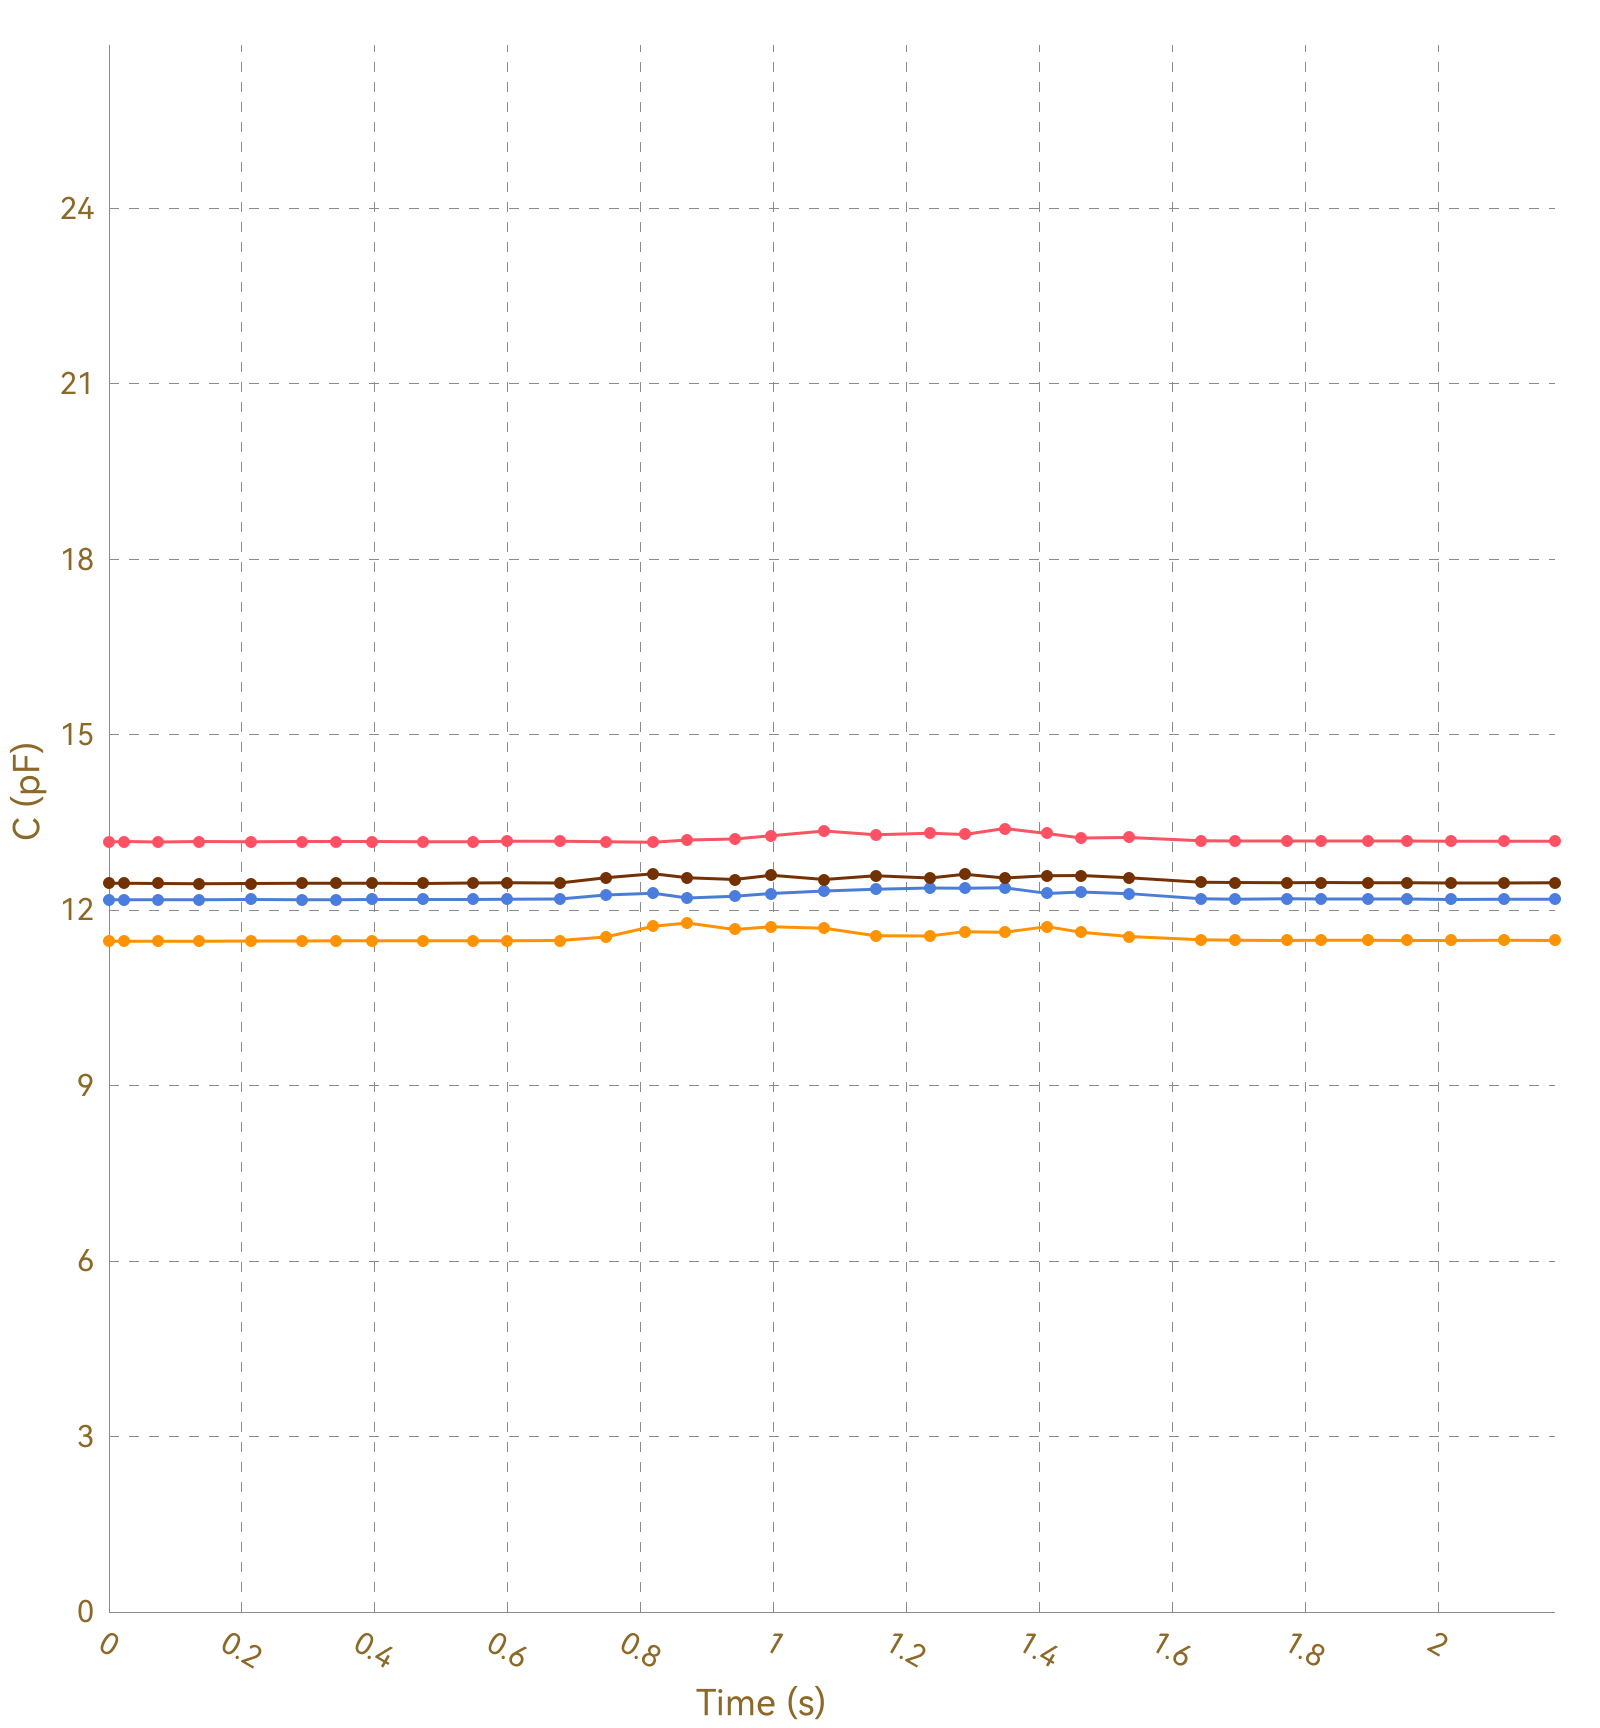

Source data for this figure (header and first rows):
, Ch1, , Ch2, , Ch3, , Ch4, , Ch5, , Ch6, , Ch7, , Ch8, 
Time (s), C (pF), ΔC/C0 (%), C (pF), ΔC/C0 (%), C (pF), ΔC/C0 (%), C (pF), ΔC/C0 (%), C (pF), ΔC/C0 (%), C (pF), ΔC/C0 (%), C (pF), ΔC/C0 (%), C (pF), ΔC/C0 (%)
0.023, 13.17, 0.0000, 11.47, 0.0000, 12.18, 0.0000, 12.46, 0.0000, OL, OL, OL, OL, OL, OL, 0.0000, 0.0000
0.025, 13.17, 0.0000, 11.47, 0.0000, 12.18, 0.0000, 12.46, 0.0000, OL, OL, OL, OL, OL, OL, 0.0000, 0.0000
0.028, 13.17, 0.0000, 11.47, 0.0000, 12.18, 0.0000, 12.46, 0.0000, OL, OL, OL, OL, OL, OL, 0.0000, 0.0000
0.034, 13.17, 0.0000, 11.47, 0.0000, 12.18, 0.0000, 12.45, 0.0000, OL, OL, OL, OL, OL, OL, 0.0000, 0.0000
0.036, 13.17, 0.0000, 11.47, 0.0000, 12.18, 0.0000, 12.46, 0.0000, OL, OL, OL, OL, OL, OL, 0.0000, 0.0000
0.066, 13.17, 0.0000, 11.47, 0.0000, 12.18, 0.0000, 12.46, 0.0000, OL, OL, OL, OL, OL, OL, 0.0000, 0.0000
0.072, 13.17, 0.0000, 11.47, 0.0000, 12.18, 0.0000, 12.46, 0.0000, OL, OL, OL, OL, OL, OL, 0.0000, 0.0000
0.074, 13.17, 0.0000, 11.47, 0.0000, 12.18, 0.0000, 12.46, 0.0000, OL, OL, OL, OL, OL, OL, 0.0000, 0.0000
0.104, 13.17, 0.0000, 11.47, 0.0000, 12.18, 0.0000, 12.46, 0.0000, OL, OL, OL, OL, OL, OL, 0.0000, 0.0000
0.108, 13.17, 0.0000, 11.47, 0.0000, 12.17, 0.0000, 12.46, 0.0000, OL, OL, OL, OL, OL, OL, 0.0000, 0.0000
0.110, 13.17, 0.0000, 11.47, 0.0000, 12.18, 0.0000, 12.46, 0.0000, OL, OL, OL, OL, OL, OL, 0.0000, 0.0000
0.136, 13.17, 0.0000, 11.47, 0.0000, 12.18, 0.0000, 12.46, 0.0000, OL, OL, OL, OL, OL, OL, 0.0000, 0.0000
0.138, 13.18, 0.0000, 11.47, 0.0000, 12.18, 0.0000, 12.46, 0.0000, OL, OL, OL, OL, OL, OL, 0.0000, 0.0000
0.157, 13.17, 0.0000, 11.47, 0.0000, 12.18, 0.0000, 12.46, 0.0000, OL, OL, OL, OL, OL, OL, 0.0000, 0.0000
0.159, 13.17, 0.0000, 11.47, 0.0000, 12.18, 0.0000, 12.46, 0.0000, OL, OL, OL, OL, OL, OL, 0.0000, 0.0000
0.165, 13.18, 0.0000, 11.47, 0.0000, 12.18, 0.0000, 12.46, 0.0000, OL, OL, OL, OL, OL, OL, 0.0000, 0.0000
0.168, 13.17, 0.0000, 11.47, 0.0000, 12.18, 0.0000, 12.46, 0.0000, OL, OL, OL, OL, OL, OL, 0.0000, 0.0000
0.170, 13.17, 0.0000, 11.48, 0.0000, 12.18, 0.0000, 12.46, 0.0000, OL, OL, OL, OL, OL, OL, 0.0000, 0.0000
0.183, 13.17, 0.0000, 11.47, 0.0000, 12.18, 0.0000, 12.46, 0.0000, OL, OL, OL, OL, OL, OL, 0.0000, 0.0000
0.213, 13.17, 0.0000, 11.47, 0.0000, 12.18, 0.0000, 12.46, 0.0000, OL, OL, OL, OL, OL, OL, 0.0000, 0.0000
0.217, 13.17, 0.0000, 11.48, 0.0000, 12.18, 0.0000, 12.46, 0.0000, OL, OL, OL, OL, OL, OL, 0.0000, 0.0000
0.219, 13.18, 0.0000, 11.47, 0.0000, 12.18, 0.0000, 12.46, 0.0000, OL, OL, OL, OL, OL, OL, 0.0000, 0.0000
0.221, 13.17, 0.0000, 11.47, 0.0000, 12.18, 0.0000, 12.46, 0.0000, OL, OL, OL, OL, OL, OL, 0.0000, 0.0000
0.252, 13.17, 0.0000, 11.47, 0.0000, 12.18, 0.0000, 12.46, 0.0000, OL, OL, OL, OL, OL, OL, 0.0000, 0.0000
0.255, 13.17, 0.0000, 11.47, 0.0000, 12.18, 0.0000, 12.46, 0.0000, OL, OL, OL, OL, OL, OL, 0.0000, 0.0000
0.258, 13.17, 0.0000, 11.48, 0.0000, 12.18, 0.0000, 12.46, 0.0000, OL, OL, OL, OL, OL, OL, 0.0000, 0.0000
0.260, 13.17, 0.0000, 11.47, 0.0000, 12.18, 0.0000, 12.46, 0.0000, OL, OL, OL, OL, OL, OL, 0.0000, 0.0000
0.291, 13.17, 0.0000, 11.47, 0.0000, 12.18, 0.0000, 12.46, 0.0000, OL, OL, OL, OL, OL, OL, 0.0000, 0.0000
0.294, 13.18, 0.0000, 11.48, 0.0000, 12.18, 0.0000, 12.46, 0.0000, OL, OL, OL, OL, OL, OL, 0.0000, 0.0000
0.298, 13.18, 0.0000, 11.47, 0.0000, 12.18, 0.0000, 12.46, 0.0000, OL, OL, OL, OL, OL, OL, 0.0000, 0.0000
0.333, 13.18, 0.0000, 11.48, 0.0000, 12.18, 0.0000, 12.46, 0.0000, OL, OL, OL, OL, OL, OL, 0.0000, 0.0000
0.337, 13.17, 0.0000, 11.47, 0.0000, 12.18, 0.0000, 12.46, 0.0000, OL, OL, OL, OL, OL, OL, 0.0000, 0.0000
0.339, 13.17, 0.0000, 11.48, 0.0000, 12.18, 0.0000, 12.46, 0.0000, OL, OL, OL, OL, OL, OL, 0.0000, 0.0000
0.342, 13.17, 0.0000, 11.48, 0.0000, 12.18, 0.0000, 12.46, 0.0000, OL, OL, OL, OL, OL, OL, 0.0000, 0.0000
0.375, 13.17, 0.0000, 11.47, 0.0000, 12.18, 0.0000, 12.46, 0.0000, OL, OL, OL, OL, OL, OL, 0.0000, 0.0000
0.379, 13.17, 0.0000, 11.48, 0.0000, 12.18, 0.0000, 12.46, 0.0000, OL, OL, OL, OL, OL, OL, 0.0000, 0.0000
0.381, 13.17, 0.0000, 11.48, 0.0000, 12.18, 0.0000, 12.46, 0.0000, OL, OL, OL, OL, OL, OL, 0.0000, 0.0000
0.395, 13.17, 0.0000, 11.48, 0.0000, 12.18, 0.0000, 12.46, 0.0000, OL, OL, OL, OL, OL, OL, 0.0000, 0.0000
0.398, 13.17, 0.0000, 11.47, 0.0000, 12.18, 0.0000, 12.46, 0.0000, OL, OL, OL, OL, OL, OL, 0.0000, 0.0000
0.401, 13.18, 0.0000, 11.48, 0.0000, 12.18, 0.0000, 12.46, 0.0000, OL, OL, OL, OL, OL, OL, 0.0000, 0.0000
0.431, 13.18, 0.0000, 11.47, 0.0000, 12.18, 0.0000, 12.46, 0.0000, OL, OL, OL, OL, OL, OL, 0.0000, 0.0000
0.435, 13.17, 0.0000, 11.48, 0.0000, 12.18, 0.0000, 12.46, 0.0000, OL, OL, OL, OL, OL, OL, 0.0000, 0.0000
0.437, 13.18, 0.0000, 11.47, 0.0000, 12.18, 0.0000, 12.46, 0.0000, OL, OL, OL, OL, OL, OL, 0.0000, 0.0000
0.443, 13.17, 0.0000, 11.47, 0.0000, 12.18, 0.0000, 12.46, 0.0000, OL, OL, OL, OL, OL, OL, 0.0000, 0.0000
0.473, 13.17, 0.0000, 11.48, 0.0000, 12.18, 0.0000, 12.46, 0.0000, OL, OL, OL, OL, OL, OL, 0.0000, 0.0000
0.477, 13.18, 0.0000, 11.47, 0.0000, 12.18, 0.0000, 12.46, 0.0000, OL, OL, OL, OL, OL, OL, 0.0000, 0.0000
0.479, 13.18, 0.0000, 11.47, 0.0000, 12.18, 0.0000, 12.46, 0.0000, OL, OL, OL, OL, OL, OL, 0.0000, 0.0000
0.481, 13.17, 0.0000, 11.48, 0.0000, 12.18, 0.0000, 12.46, 0.0000, OL, OL, OL, OL, OL, OL, 0.0000, 0.0000
0.512, 13.17, 0.0000, 11.48, 0.0000, 12.18, 0.0000, 12.46, 0.0000, OL, OL, OL, OL, OL, OL, 0.0000, 0.0000
0.516, 13.17, 0.0000, 11.48, 0.0000, 12.18, 0.0000, 12.46, 0.0000, OL, OL, OL, OL, OL, OL, 0.0000, 0.0000
0.518, 13.17, 0.0000, 11.48, 0.0000, 12.18, 0.0000, 12.46, 0.0000, OL, OL, OL, OL, OL, OL, 0.0000, 0.0000
0.547, 13.17, 0.0000, 11.48, 0.0000, 12.19, 0.0000, 12.46, 0.0000, OL, OL, OL, OL, OL, OL, 0.0000, 0.0000
0.550, 13.17, 0.0000, 11.48, 0.0000, 12.18, 0.0000, 12.46, 0.0000, OL, OL, OL, OL, OL, OL, 0.0000, 0.0000
0.553, 13.17, 0.0000, 11.48, 0.0000, 12.19, 0.0000, 12.46, 0.0000, OL, OL, OL, OL, OL, OL, 0.0000, 0.0000
0.555, 13.17, 0.0000, 11.48, 0.0000, 12.19, 0.0000, 12.46, 0.0000, OL, OL, OL, OL, OL, OL, 0.0000, 0.0000
0.558, 13.17, 0.0000, 11.48, 0.0000, 12.18, 0.0000, 12.47, 0.0000, OL, OL, OL, OL, OL, OL, 0.0000, 0.0000
0.592, 13.18, 0.0000, 11.48, 0.0000, 12.18, 0.0000, 12.46, 0.0000, OL, OL, OL, OL, OL, OL, 0.0000, 0.0000
0.595, 13.17, 0.0000, 11.48, 0.0000, 12.19, 0.0000, 12.46, 0.0000, OL, OL, OL, OL, OL, OL, 0.0000, 0.0000
0.598, 13.17, 0.0000, 11.48, 0.0000, 12.18, 0.0000, 12.46, 0.0000, OL, OL, OL, OL, OL, OL, 0.0000, 0.0000
... 172 more rows
